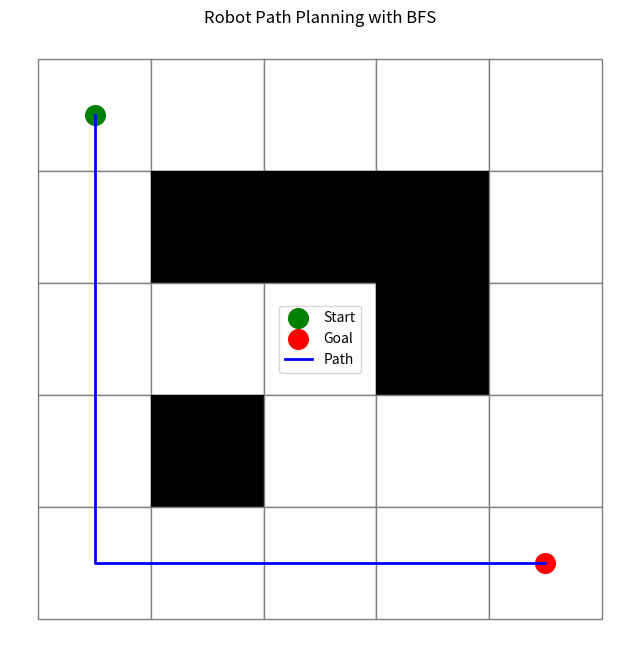

Recreate this plot in Python.
from collections import deque
import matplotlib.pyplot as plt
import numpy as np

def bfs_path_planning(grid, start, goal):
    rows, cols = len(grid), len(grid[0])
    directions = [(-1, 0), (1, 0), (0, -1), (0, 1)]  # Up, Down, Left, Right

    visited = set()
    queue = deque([(start, [start])])  # (current_position, path)

    while queue:
        (x, y), path = queue.popleft()

        if (x, y) == goal:  # Goal reached
            return path
        
        for dx, dy in directions:
            nx, ny = x + dx, y + dy

            if 0 <= nx < rows and 0 <= ny < cols and (nx, ny) not in visited and grid[nx][ny] == 0:
                visited.add((nx, ny))
                queue.append(((nx, ny), path + [(nx, ny)]))
    
    return None  # No path found

def visualize_grid(grid, start, goal, path):
    grid = np.array(grid)
    plt.figure(figsize=(8, 8))

    # Create a visual grid
    for x in range(grid.shape[0]):
        for y in range(grid.shape[1]):
            if grid[x, y] == 1:  # Obstacle
                plt.fill_between([y, y + 1], x, x + 1, color="black")
            else:
                plt.fill_between([y, y + 1], x, x + 1, color="white", edgecolor="gray")

    # Highlight start and goal
    plt.scatter(start[1] + 0.5, start[0] + 0.5, color="green", s=200, label="Start")
    plt.scatter(goal[1] + 0.5, goal[0] + 0.5, color="red", s=200, label="Goal")

    # Highlight path
    if path:
        path_x = [p[1] + 0.5 for p in path]
        path_y = [p[0] + 0.5 for p in path]
        plt.plot(path_x, path_y, color="blue", linewidth=2, label="Path")

    plt.legend()
    plt.gca().invert_yaxis()
    plt.axis("off")
    plt.title("Robot Path Planning with BFS")
    plt.show()

# Example Grid
grid = [
    [0, 0, 0, 0, 0],
    [0, 1, 1, 1, 0],
    [0, 0, 0, 1, 0],
    [0, 1, 0, 0, 0],
    [0, 0, 0, 0, 0]
]

start = (0, 0)  # Starting point
goal = (4, 4)   # Goal point

# Run BFS Path Planning
path = bfs_path_planning(grid, start, goal)

if path:
    print("Path found:", path)
else:
    print("No path exists.")

# Visualize the result
visualize_grid(grid, start, goal, path)
